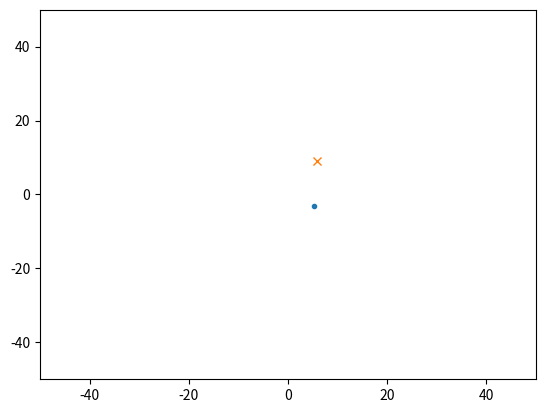

Write Python code to recreate this figure.
import numpy as np
import matplotlib.pyplot as plt


class Agent:
  def __init__(self, category, x=0, y=0, dx=0, dy=1):
    self.x = 0
    self.y = 0
    self.dx = 0
    self.dy = 1
    self.category = category

  def calcnext(self):
    if self.category == 0:
      self.cat0()
    elif self.category == 1:
      self.cat1()
    else :
      print('categoryの指定が誤っています')

  def cat0(self):
    self.x += self.dx
    self.y += self.dy
    self.dx = 1 if self.dx==0 else 0
    self.dy = 1 if self.dy==0 else 0
  
  def cat1(self):
    self.x += self.dx
    self.y += self.dy
    self.dx = (np.random.random() - 0.5) * 2
    self.dy = (np.random.random() - 0.5) * 2

  def putstate(self):
    print('x:', self.x, 'y:', self.y, 'dx:', self.dx, 'dy:',self.dy)

def test_Agent():
  a = Agent(0)
  a.putstate()
  fig = plt.figure()
  ax = fig.add_subplot(111)
  xlist = []
  ylist = []
  for i in range(100):
    a.calcnext()
    a.putstate()
    xlist.append(a.x)
    ylist.append(a.y)
    plt.clf()
    plt.axis([0, 60, 0, 60])
    plt.plot(xlist, ylist, ".")
    plt.pause(0.01)
    xlist.clear()
    ylist.clear()
  plt.show()

def test_Agentcat1():
  a = Agent(1, dy=0)
  b = Agent(1, dy=0)
  for i in range(100):
    a.calcnext()
    b.calcnext()
    plt.clf()
    plt.axis([-50, 50, -50, 50])
    plt.plot([a.x], [a.y], ".")
    plt.plot([b.x], [b.y], "x")
    plt.pause(0.01)

  plt.show()

if __name__ == '__main__':
#  test_Agent()
  test_Agentcat1()

  
